7-way image classification set "dataset" from GitHub (Sanjay-Raam/IESA-Hackathon); label vocabulary: center defect, cracks, edge defect, no defects, open defect, particles, scratches.

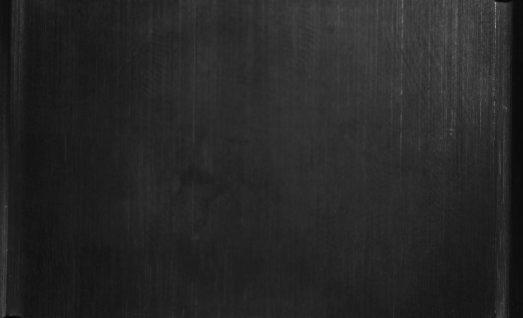
Label: no defects

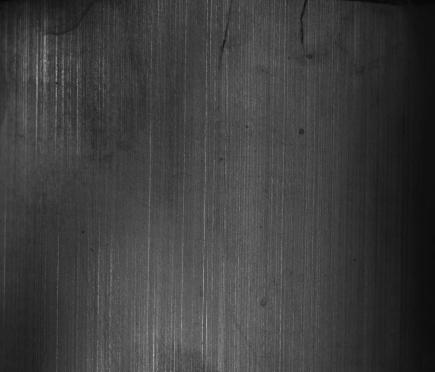
Label: cracks

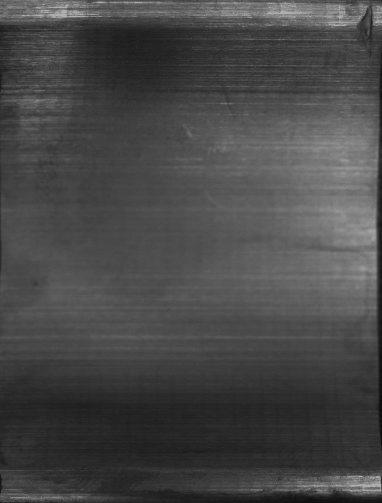
Label: edge defect

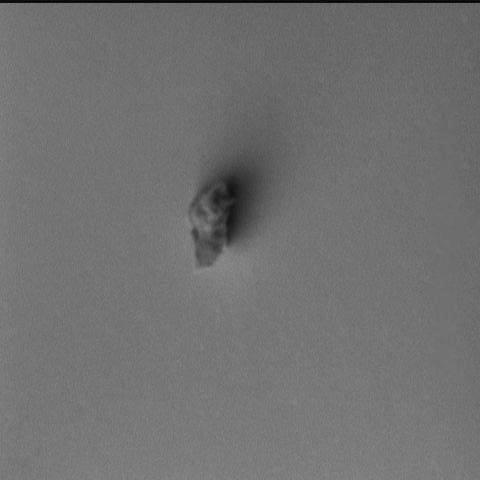
Label: particles

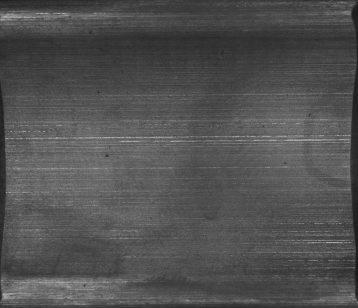
Label: no defects

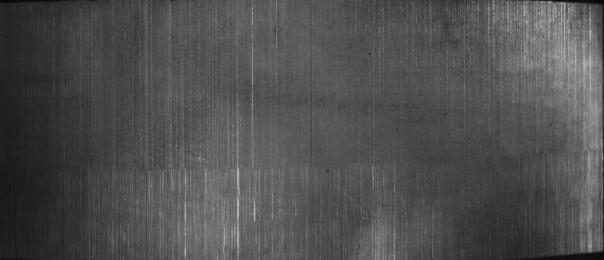
Label: scratches
